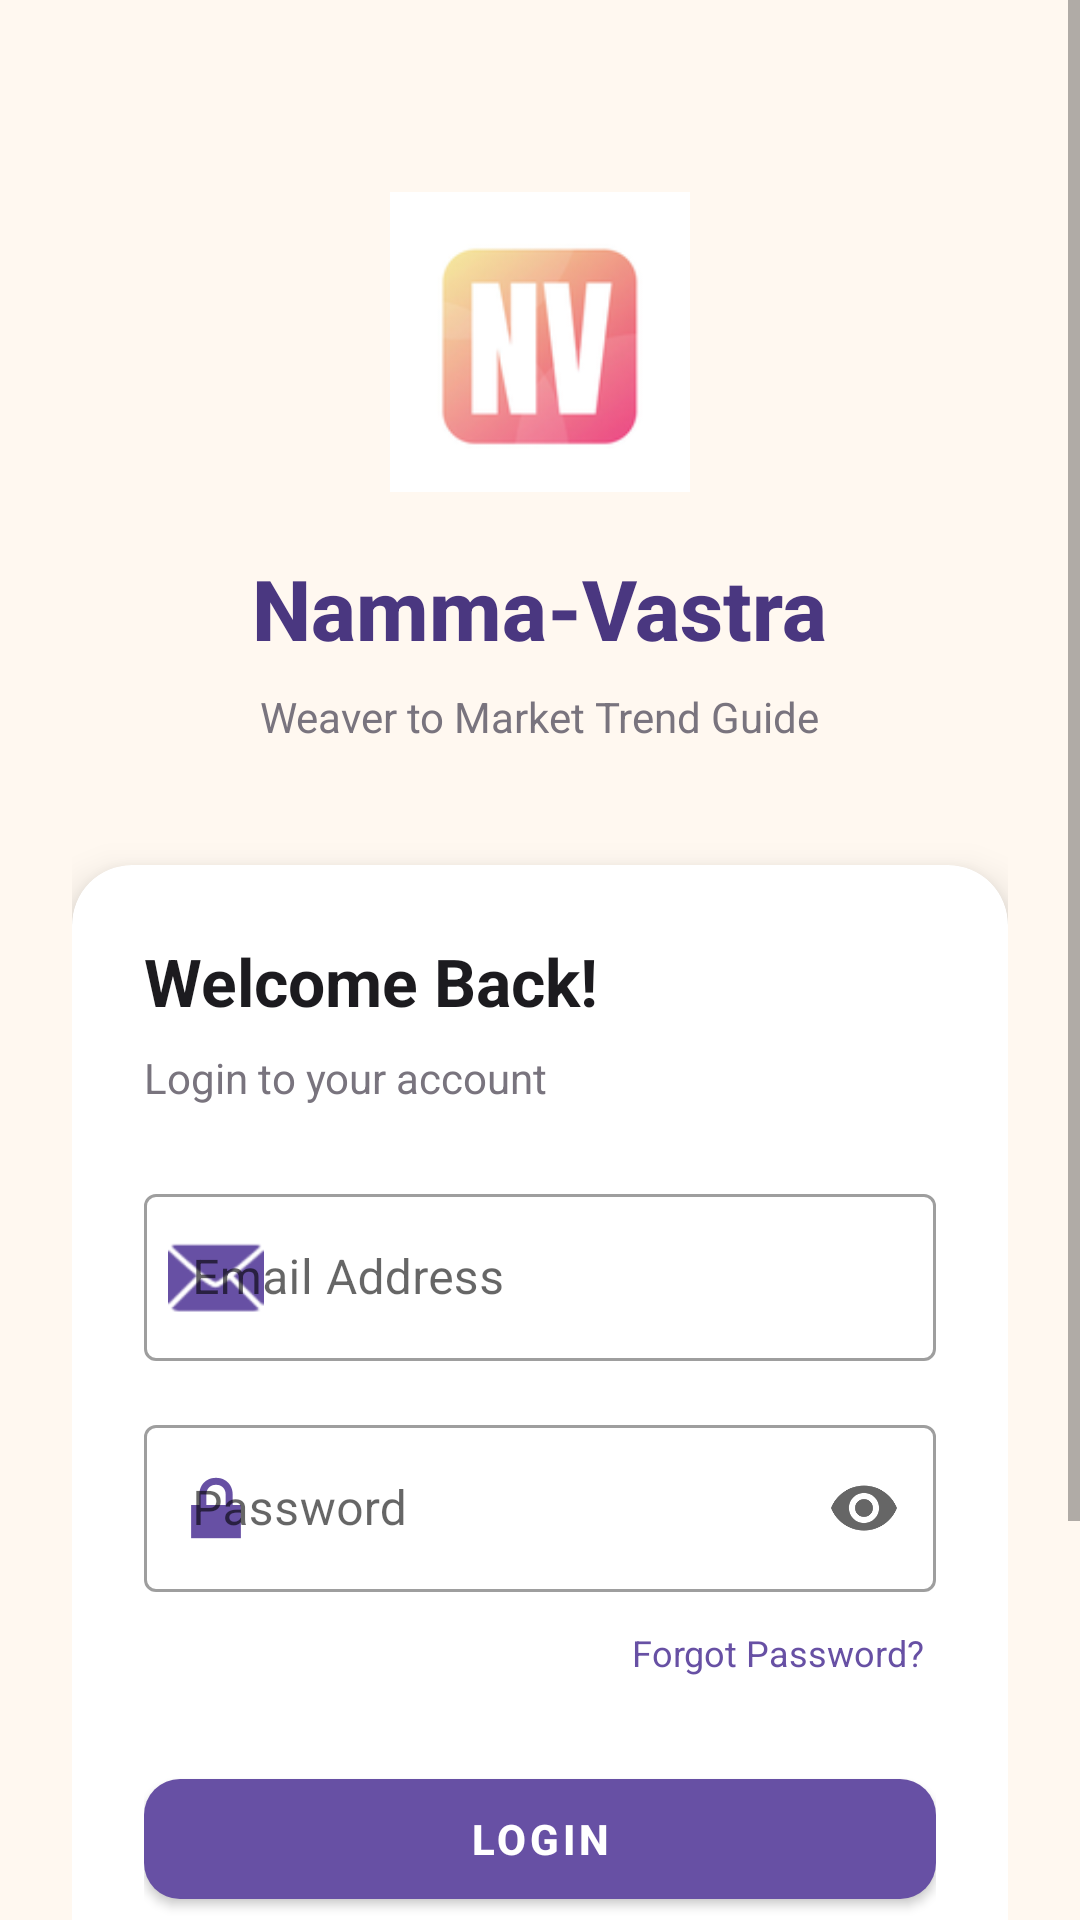

Layout XML and referenced resources for this Android screen:
<!-- AndroidManifest.xml: activity theme Theme.Nammavastra -->
<!-- res/layout/activity_login.xml -->
<?xml version="1.0" encoding="utf-8"?>

<ScrollView xmlns:android="http://schemas.android.com/apk/res/android"
    xmlns:app="http://schemas.android.com/apk/res-auto"
    android:layout_width="match_parent"
    android:layout_height="match_parent"
    android:background="#FFF8F0"
    android:fillViewport="true">

    <LinearLayout
        android:layout_width="match_parent"
        android:layout_height="wrap_content"
        android:orientation="vertical"
        android:padding="24dp"
        android:gravity="center_horizontal">

        
        <ImageView
            android:layout_width="100dp"
            android:layout_height="100dp"
            android:layout_marginTop="40dp"
            android:layout_marginBottom="20dp"
            android:src="@mipmap/ic_launcher"
            app:srcCompat="@mipmap/ic_launcher" />

        
        <TextView
            android:layout_width="wrap_content"
            android:layout_height="wrap_content"
            android:text="Namma-Vastra"
            android:textSize="28sp"
            android:textStyle="bold"
            android:textColor="#4A3780"
            android:fontFamily="sans-serif-medium"
            android:layout_marginBottom="8dp" />

        <TextView
            android:layout_width="wrap_content"
            android:layout_height="wrap_content"
            android:text="Weaver to Market Trend Guide"
            android:textSize="14sp"
            android:textColor="#79747E"
            android:layout_marginBottom="40dp" />

        
        <com.google.android.material.card.MaterialCardView
            android:layout_width="match_parent"
            android:layout_height="wrap_content"
            app:cardCornerRadius="20dp"
            app:cardElevation="8dp"
            app:cardBackgroundColor="@android:color/white"
            android:layout_marginBottom="24dp">

            <LinearLayout
                android:layout_width="match_parent"
                android:layout_height="wrap_content"
                android:orientation="vertical"
                android:padding="24dp">

                <TextView
                    android:layout_width="wrap_content"
                    android:layout_height="wrap_content"
                    android:text="Welcome Back!"
                    android:textSize="22sp"
                    android:textStyle="bold"
                    android:textColor="#1C1B1F"
                    android:layout_marginBottom="8dp" />

                <TextView
                    android:layout_width="wrap_content"
                    android:layout_height="wrap_content"
                    android:text="Login to your account"
                    android:textSize="14sp"
                    android:textColor="#79747E"
                    android:layout_marginBottom="24dp" />

                
                <com.google.android.material.textfield.TextInputLayout
                    android:layout_width="match_parent"
                    android:layout_height="wrap_content"
                    android:layout_marginBottom="16dp"
                    style="@style/Widget.MaterialComponents.TextInputLayout.OutlinedBox"
                    app:startIconDrawable="@android:drawable/ic_dialog_email"
                    app:startIconTint="#6750A4"
                    app:hintTextColor="#6750A4">

                    <com.google.android.material.textfield.TextInputEditText
                        android:id="@+id/etEmail"
                        android:layout_width="match_parent"
                        android:layout_height="wrap_content"
                        android:hint="Email Address"
                        android:inputType="textEmailAddress"
                        android:imeOptions="actionNext" />
                </com.google.android.material.textfield.TextInputLayout>

                
                <com.google.android.material.textfield.TextInputLayout
                    android:layout_width="match_parent"
                    android:layout_height="wrap_content"
                    android:layout_marginBottom="8dp"
                    style="@style/Widget.MaterialComponents.TextInputLayout.OutlinedBox"
                    app:startIconDrawable="@android:drawable/ic_lock_lock"
                    app:startIconTint="#6750A4"
                    app:endIconMode="password_toggle">

                    <com.google.android.material.textfield.TextInputEditText
                        android:id="@+id/etPassword"
                        android:layout_width="match_parent"
                        android:layout_height="wrap_content"
                        android:hint="Password"
                        android:inputType="textPassword"
                        android:imeOptions="actionDone" />
                </com.google.android.material.textfield.TextInputLayout>

                
                <TextView
                    android:layout_width="wrap_content"
                    android:layout_height="wrap_content"
                    android:layout_gravity="end"
                    android:text="Forgot Password?"
                    android:textSize="12sp"
                    android:textColor="#6750A4"
                    android:layout_marginBottom="24dp"
                    android:padding="4dp" />

                
                <com.google.android.material.button.MaterialButton
                    android:id="@+id/btnLogin"
                    android:layout_width="match_parent"
                    android:layout_height="52dp"
                    android:text="LOGIN"
                    android:textSize="14sp"
                    android:textStyle="bold"
                    app:backgroundTint="#6750A4"
                    app:cornerRadius="12dp"
                    android:layout_marginBottom="16dp" />

                
                <LinearLayout
                    android:layout_width="match_parent"
                    android:layout_height="wrap_content"
                    android:orientation="horizontal"
                    android:gravity="center"
                    android:layout_marginBottom="16dp">

                    <View
                        android:layout_width="0dp"
                        android:layout_height="1dp"
                        android:layout_weight="1"
                        android:background="#E0E0E0" />

                    <TextView
                        android:layout_width="wrap_content"
                        android:layout_height="wrap_content"
                        android:text="  OR  "
                        android:textSize="12sp"
                        android:textColor="#79747E" />

                    <View
                        android:layout_width="0dp"
                        android:layout_height="1dp"
                        android:layout_weight="1"
                        android:background="#E0E0E0" />

                </LinearLayout>

                
                <LinearLayout
                    android:layout_width="match_parent"
                    android:layout_height="wrap_content"
                    android:orientation="horizontal"
                    android:gravity="center">

                    <TextView
                        android:layout_width="wrap_content"
                        android:layout_height="wrap_content"
                        android:text="Don't have an account? "
                        android:textSize="13sp"
                        android:textColor="#49454F" />

                    <TextView
                        android:id="@+id/tvSignup"
                        android:layout_width="wrap_content"
                        android:layout_height="wrap_content"
                        android:text="Sign Up"
                        android:textSize="13sp"
                        android:textStyle="bold"
                        android:textColor="#6750A4" />

                </LinearLayout>

            </LinearLayout>

        </com.google.android.material.card.MaterialCardView>

        
        <TextView
            android:layout_width="wrap_content"
            android:layout_height="wrap_content"
            android:text="Supporting Handloom Weavers Since 2024"
            android:textSize="11sp"
            android:textColor="#BDBDBD"
            android:layout_marginTop="16dp" />

    </LinearLayout>

</ScrollView>
<!-- resources referenced by this layout -->
<resources>
  <!-- mipmap ic_launcher: png bitmap (mipmap-hdpi, 3584 bytes) -->
  <style name="Theme.Nammavastra" parent="Theme.MaterialComponents.DayNight.NoActionBar">
          
          <item name="colorPrimary">#6750A4</item>
          <item name="colorPrimaryVariant">#4A3780</item>
          <item name="colorOnPrimary">@color/white</item>
  
          
          <item name="colorSecondary">#03DAC5</item>
          <item name="colorSecondaryVariant">#018786</item>
          <item name="colorOnSecondary">@color/black</item>
  
          
          <item name="android:statusBarColor">#4A3780</item>
  
          
          <item name="android:windowBackground">@color/white</item>
      </style>
  <color name="white">#FFFFFFFF</color>
  <color name="black">#FF000000</color>
</resources>
